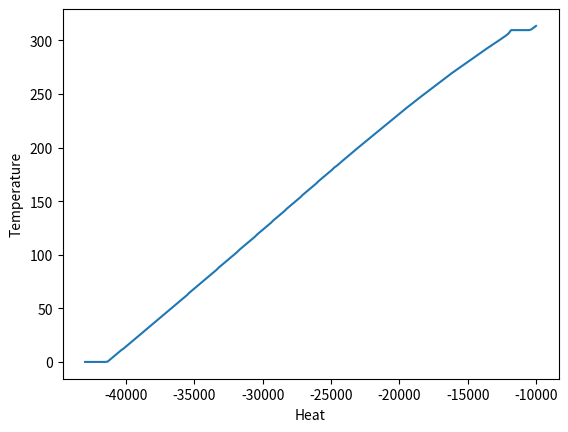

Write Python code to recreate this figure.
# NITROUS PROPERTIES
# This is a selection of functions to calculate the properties of saturated nitrous at a given temperature
# All equations come from http://edge.rit.edu/edge/P07106/public/Nox.pdf
# Note that equations of state for Nitrous, particularly non-saturated equations of state, are not all equally accurate

import numpy as np

# This is Nitrous's boiling point. Below this, the solution is no longer saturated, and you need to use a different model
minimum_temperature = 273.15 - 90.82 # Kelvin
critical_temperature = 309.57 # Kelvin; about 36 C = 96.8 F

# TODO: change everything to get instead of find


def confirm_range(temperature: float, clamped=False):
    """
    If clamped, instead of throwing an error, it will return whichever extreme the function is still defined for. Useful only as a very rough approximation.
    """
    if isinstance(temperature, complex):
        temperature = temperature.real

    # Errors if temperature is outside the acceptable range
    if temperature > critical_temperature:
        if clamped:
            return critical_temperature - 0.1
            
        raise ValueError(
            f"The model is not accurate beyond nitrous's critical point ({temperature} > {critical_temperature}). You may not be there yet, but it is close enough that everything gets weird")
    if temperature < minimum_temperature:
        if clamped:
            return minimum_temperature + 0.1

        raise ValueError(
            f"The model is not accurate below Nitrous's boiling point ({temperature} < {minimum_temperature}). I don't know why this would happen (check that your temperature is in Kelvin?)")
    
    return temperature

def get_liquid_dynamic_viscosity(temperature: float, clamped=False):
    # Returns the value in N * s / m^2
    temperature = confirm_range(temperature, clamped)
    
    
    # For some reason this 5.24 is correct, it does not need to be converted to Kelvin or anything
    theta = (critical_temperature - 5.24) / (temperature - 5.24)
    
    # Division by 1000 converts from mN to N
    return 0.0293423 / 1000 * np.exp(1.6089 * (theta - 1) ** (1/3) + 2.0439 * (theta - 1) ** (4/3))


# Also important for getting the tank pressure
def get_vapor_pressure(temperature, clamped=False):
    """Returns the vapor pressure for a saturated solution of nitrous in bar"""
    # bar
    temperature = confirm_range(temperature, clamped)
    return 72.51 * np.e ** (309.57 / temperature *
                            (-6.71893 * (1 - temperature / 309.57) + 1.35966 *
                             (1 - temperature / 309.57) ** (3 / 2) - 1.3779 *
                             (1 - temperature / 309.57) ** (5 / 2) + -4.051 *
                             (1 - temperature / 309.57) ** (5)))


def get_liquid_nitrous_density(temperature, clamped=False):
    # kg / m**3
    temperature = confirm_range(temperature, clamped)
    return 452 * np.e ** (1.72328 * (1 - (temperature / 309.57)) ** (1 / 3) -
                          0.8395 * (1 - (temperature / 309.57)) ** (2 / 3) +
                          0.5106 * (1 - (temperature / 309.57)) - 0.10412 *
                          (1 - (temperature / 309.57)) ** (4 / 3))


minimum_liquid_density = get_liquid_nitrous_density(critical_temperature)

def get_gaseous_nitrous_density(temperature, clamped=False):
    """Returns vapor density in kg / m^3"""

    temperature = confirm_range(temperature, clamped)

    b1 = -1.00900
    b2 = -6.28792
    b3 = 7.50332
    b4 = -7.90463
    b5 = 0.629427
    Tr = temperature / 309.57
    pc = 452
    base = 1 / Tr - 1
    exponent = b1 * base ** (1 / 3) + b2 * base ** (
        2 / 3) + b3 * base + b4 * base ** (4 / 3) + b5 * base ** (5 / 3)
    return pc * np.e ** exponent


def get_specific_enthalpy_of_liquid_nitrous(temperature, clamped=False, override_range=False):
    """
    Returns number of kilojoules in one kilogram of nitrous.
    This property happens to appear to be relatively accurate all the way to absolute zero, so you are allowed to override it to use the number beyond the range it was generated.
    """
    try:
        temperature = confirm_range(temperature, clamped)
    except ValueError as e:
        if override_range:
            pass
        else:
            raise e

    coefficients = [-200, 116.043, -917.225, 794.779, -589.587]
    total = 0
    for i in range(0, 5):
        total += coefficients[i] * (1 - temperature / 309.57) ** ((i) / 3)

    return total


def get_specific_enthalpy_of_gaseous_nitrous(temperature, clamped=False):
    """Intended for saturated vapor"""
    temperature = confirm_range(temperature, clamped)
    # kJ / kg
    coefficients = [-200, 440.055, -459.701, 434.081, -485.338]
    total = 0
    for i in range(0, 5):
        total += coefficients[i] * (1 - temperature / 309.57) ** ((i) / 3)

    return total


def get_heat_of_vaporization(temperature, clamped=False):
    # kJ / kg
    return get_specific_enthalpy_of_gaseous_nitrous(temperature, clamped) - get_specific_enthalpy_of_liquid_nitrous(temperature, clamped)


def get_liquid_heat_capacity(temperature, clamped=False):
    # kJ / (kg * K)
    temperature = confirm_range(temperature, clamped)
    coefficients = [0.023454, 1, -3.80136, 13.0945, -14.5180]
    total = 0
    for i in range(0, 5):
        total += coefficients[i] * (1 - temperature / 309.57) ** (i - 1)

    return 2.49973 * total


def get_gaseous_heat_capacity(temperature, clamped=False):
    # kJ / (kg * K)
    temperature = confirm_range(temperature, clamped)
    coefficients = [0.052187, -0.364923, 1, -1.20233, 0.536141]
    total = 0
    for i in range(0, 5):
        total += coefficients[i] * (1 - temperature / 309.57) ** ((i - 2) / 3)

    return 132.632 * total


def get_maximum_liquid_expansion(temperature=293.15, max_temperature=None):
    """Expects temperature in Kelvin. Will use the max temperature (the last point before it goes supercritical; about 36 C)"""
    
    min_density = minimum_liquid_density
    if max_temperature is not None:
        min_density = get_liquid_nitrous_density(max_temperature)
        
    current_density = get_liquid_nitrous_density(temperature)

    # The maximum expansion - you want big over small. At a higher temperature, the density will be smaller
    return current_density / min_density

def get_enthalpy(temperature, liquid_mass, gas_mass):
    return gas_mass * get_specific_enthalpy_of_gaseous_nitrous(temperature) + liquid_mass * get_specific_enthalpy_of_liquid_nitrous(temperature)



# I'm going to need another function to set the temperature and determine the heat. Can probably just start with liquid at that temperature, then double/binary search it until we get something close.
def calculate_temperature(volume: float, mass: float, heat: float, iters=10):
    """
    The volume represents the volume of the receptacle.
    The mass is the equivalent mass of liquid
    The heat is the equivalent to the enthalpy in the system.

    Note that the range is about 130 K that it could be, so do 130 / 2^iters to figure out your accuracy.
    """

    # Check the boundary points to see if it is even in vapor phase equilibrium.

    # Is the amount of heat so low that the temperature is less than -90 C?
    # We need to find whether the specific enthalpy of liquid is low enough.
    stored_heat = get_specific_enthalpy_of_liquid_nitrous(minimum_temperature) * mass
    if heat <= stored_heat: # There's not even enough heat to do this.
        # We want to use specific heat, since we can just assume that's constant and then just do division, but I wanted to do enthalpy to keep the data source consistent.

        min_possible = 0
        max_possible = minimum_temperature

        for _ in range(iters):
            temperature = (min_possible + max_possible) / 2
            stored_heat = get_specific_enthalpy_of_liquid_nitrous(temperature, override_range=True) * mass
            if stored_heat > heat:
                max_possible = temperature
            else:
                min_possible = temperature
        
        return temperature

    # Gaseous and liquid parameters are interchangeable here. This doesn't always become true, even when it should.
    stored_heat = get_specific_enthalpy_of_gaseous_nitrous(critical_temperature) * mass
    if stored_heat <= heat: # There's more than enough heat to do this.
        heat -= stored_heat
        start_temperature = critical_temperature
        # Assume that it should be 2 kJ/kg/K.
        # This is kinda what carbon dioxide is.
        # It will be good enough for our purposes, where we never hit this region.
        temperature_increase = heat / (2 * mass)

        temperature = start_temperature + temperature_increase

        return temperature

    # Now we know that it's definitely not liquid-only, and it's definitely not supercritical, so it must be in vapor-equilibrium. However, it might be in a vapor equilibrium where it is all gas, and there is no liquid. That's a little bit harder to check, so we'll just put it in the iterative code.

    # Now we just need to iterate (with binary search) temperature values until we find one that satisfies our constraints. The only requirement with binary search is that the enthalpy is increasing with temperature.

    min_possible = minimum_temperature
    max_possible = critical_temperature

    for _ in range(iters):
        # We try a temperature.
        temperature = (min_possible + max_possible) / 2

        gas_density = get_gaseous_nitrous_density(temperature)
        liquid_density = get_liquid_nitrous_density(temperature)
        liquid_mass = (volume - mass / gas_density) / (1 / liquid_density - 1 / gas_density)
        # If the system generated at that temperature has a negative mass of liquid, then we know it's too hot, so we try a lower temperature.
        if liquid_mass < 0:
            max_possible = temperature
            continue

        # If the system generated at that temperature has more heat than we do, we know we need to try a lower temperature.
        stored_heat = get_enthalpy(temperature, liquid_mass, mass - liquid_mass)
        if stored_heat > heat:
            max_possible = temperature
        else:
            min_possible = temperature
    
    return (min_possible + max_possible) / 2






import matplotlib.pyplot as plt

def graph_property(property, xlabel, ylabel, units="F"):
    temperatures = np.linspace(minimum_temperature, critical_temperature, num=50)
    outputs = [property(t) for t in temperatures]
    
    if units == "F":
        temperatures = [(t - 273.15) * 9/5 + 32 for t in temperatures]
    elif units == "K":
        temperatures = [t for t in temperatures]

    outputs = [p for p in outputs]
    
    plt.plot(temperatures, outputs)
    plt.xlabel(xlabel)
    plt.ylabel(ylabel)

def graph_heat_capacity_by_temperature():
    graph_property(lambda t: get_liquid_heat_capacity(t), xlabel="Temperature (K)", ylabel="Heat Capacity (J/kg)", units="K")

    graph_property(lambda t: get_gaseous_heat_capacity(t), xlabel="Temperature (K)", ylabel="Heat Capacity (J/kg)", units="K")

    plt.show()

def graph_enthalpy_by_temperature():
    graph_property(lambda t: get_specific_enthalpy_of_gaseous_nitrous(t), xlabel="Temperature (K)", ylabel="Enthalpy (J/kg)", units="K")

def graph_pressure_by_temperature():
    graph_property(lambda t: get_vapor_pressure(t) * 14.5038, xlabel="Temperature (F)", ylabel="Pressure (psi)")

def graph_distributions():
    heats = np.linspace(-43000, -10000, num=200)
    temperatures = [calculate_temperature(3.14 * 0.0889 ** 2 * 2.4, 52, h) for h in heats]
        
    plt.plot(heats, temperatures)
    plt.xlabel("Heat")
    plt.ylabel("Temperature")
    plt.show()

if __name__ == "__main__":
    graph_distributions()
    # graph_enthalpy_by_temperature()
    # graph_pressure_by_temperature()
    # graph_heat_capacity_by_temperature()
    # print(get_liquid_dynamic_viscosity(-30 + 273.15))
    
    
    
    # print("Calculating Compressibility Ratios")


    # temperatures = np.linspace(273.15 - 90, 273.15 + 36, num=50)
    # compressibilities = []

    # for t in temperatures:
    #     P = get_nitrous_vapor_pressure(t)* 10**5
    #     rho = get_gaseous_nitrous_density(t)
    #     R = 188.91 # J/ kgK

    #     compressibilities.append(P / (rho * t * R))

    # for i in range(len(temperatures)):
    #     print(temperatures[i], compressibilities[i])

    
    
    pass
